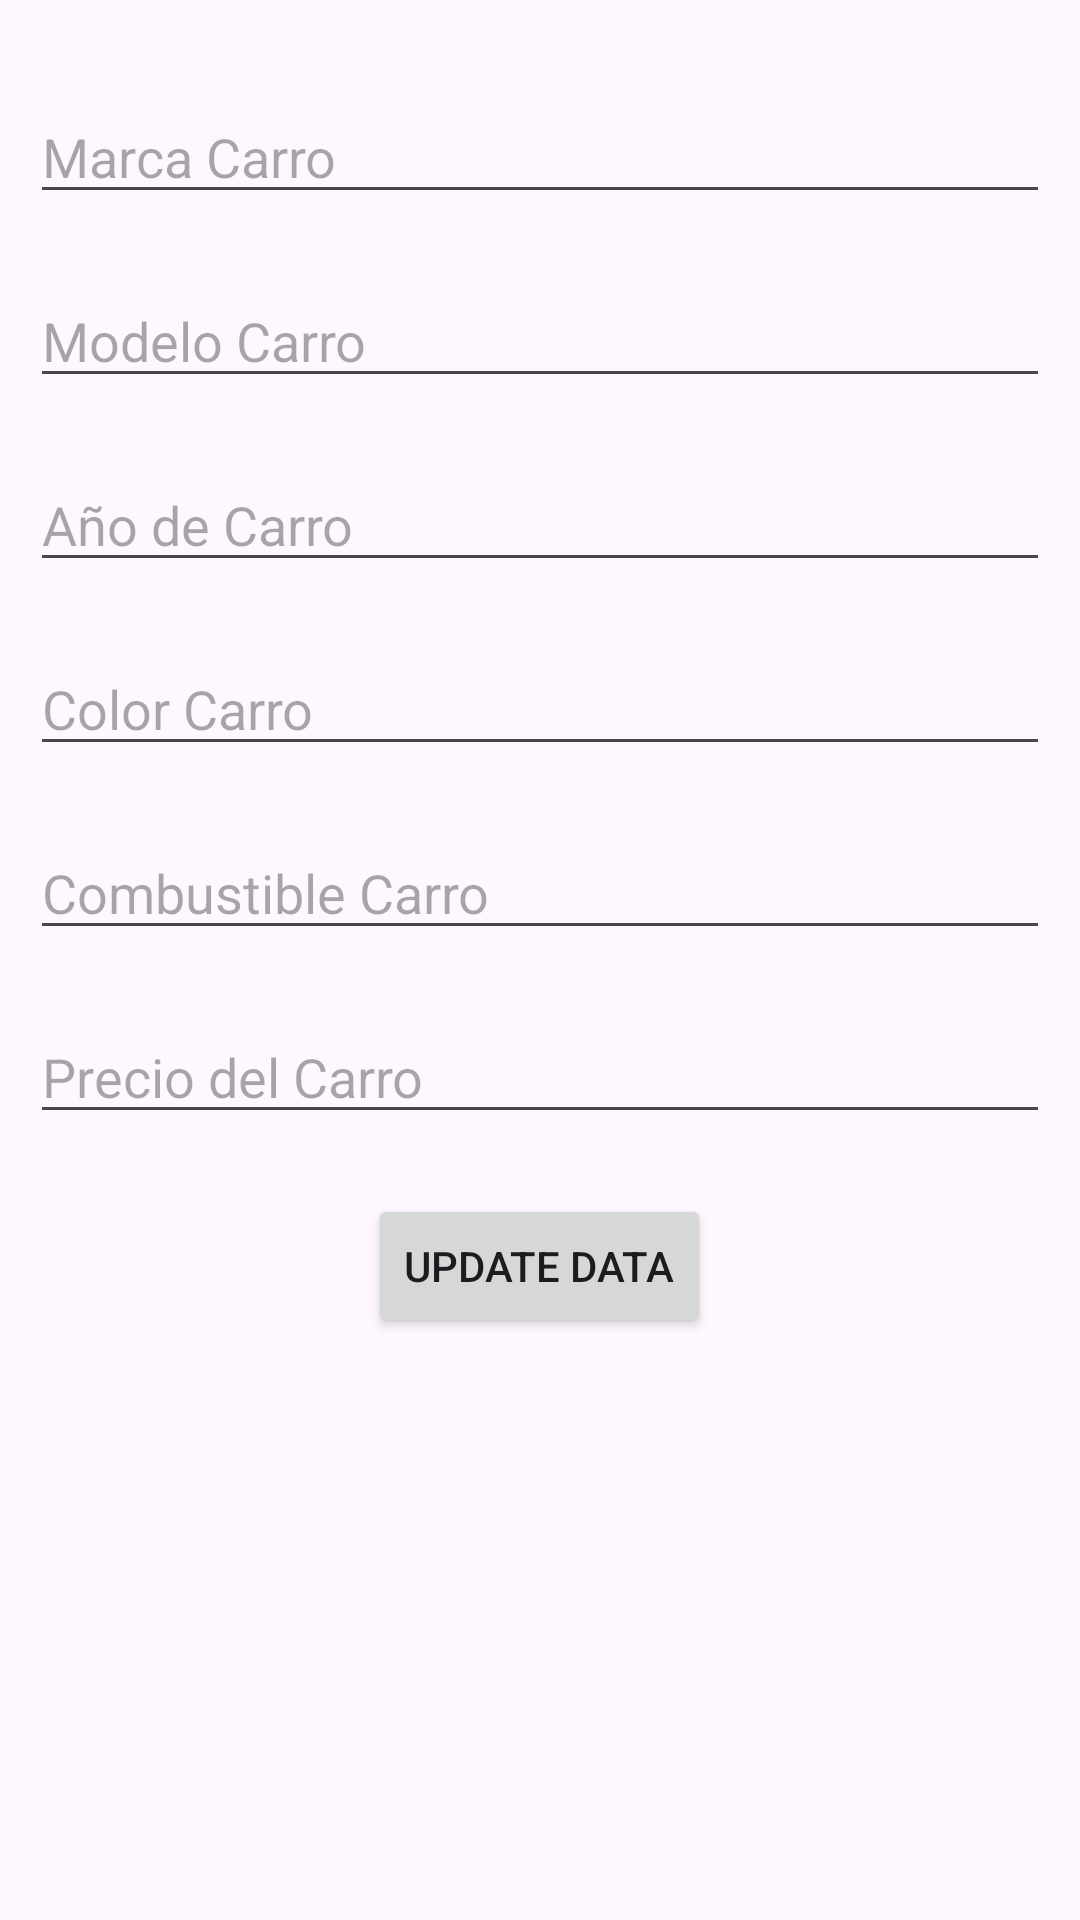

Write the Android layout XML for this screen, with the resource values it uses.
<!-- AndroidManifest.xml: application theme Theme.ExampleFBCars -->
<!-- res/layout/update_dialog.xml -->
<?xml version="1.0" encoding="utf-8"?>
<LinearLayout xmlns:android="http://schemas.android.com/apk/res/android"
    android:layout_width="match_parent"
    android:layout_height="match_parent"
    android:orientation="vertical"
    android:padding="10dp">

    <EditText
        android:id="@+id/etMarcaCar"
        android:layout_width="match_parent"
        android:layout_height="wrap_content"
        android:layout_marginTop="20dp"
        android:hint="Marca Carro" />

    <EditText
        android:id="@+id/etModeloCar"
        android:layout_width="match_parent"
        android:layout_height="wrap_content"
        android:layout_marginTop="20dp"
        android:ems="10"
        android:hint="Modelo Carro" />
    <EditText
        android:id="@+id/etAgeCar"
        android:layout_width="match_parent"
        android:layout_height="wrap_content"
        android:layout_marginTop="20dp"
        android:ems="10"
        android:hint="Año de Carro"
        android:inputType="textPersonName" />
    <EditText
        android:id="@+id/etColorCar"
        android:layout_width="match_parent"
        android:layout_height="wrap_content"
        android:layout_marginTop="20dp"
        android:ems="10"
        android:hint="Color Carro" />
    <EditText
        android:id="@+id/etCombustibleCar"
        android:layout_width="match_parent"
        android:layout_height="wrap_content"
        android:layout_marginTop="20dp"
        android:ems="10"
        android:hint="Combustible Carro" />

    <EditText
        android:id="@+id/etPrecioCar"
        android:layout_width="match_parent"
        android:layout_height="wrap_content"
        android:layout_marginTop="20dp"
        android:ems="10"
        android:hint="Precio del Carro"
        android:inputType="textPersonName" />


    <Button
        android:id="@+id/btnUpdateData"
        android:layout_width="wrap_content"
        android:layout_height="wrap_content"
        android:layout_gravity="center"
        android:layout_marginTop="20dp"
        android:text="Update Data" />


</LinearLayout>
<!-- resources referenced by this layout -->
<resources>
  <style name="Theme.ExampleFBCars" parent="Base.Theme.ExampleFBCars" />
  <style name="Base.Theme.ExampleFBCars" parent="Theme.Material3.DayNight.NoActionBar">
          
          
      </style>
</resources>
